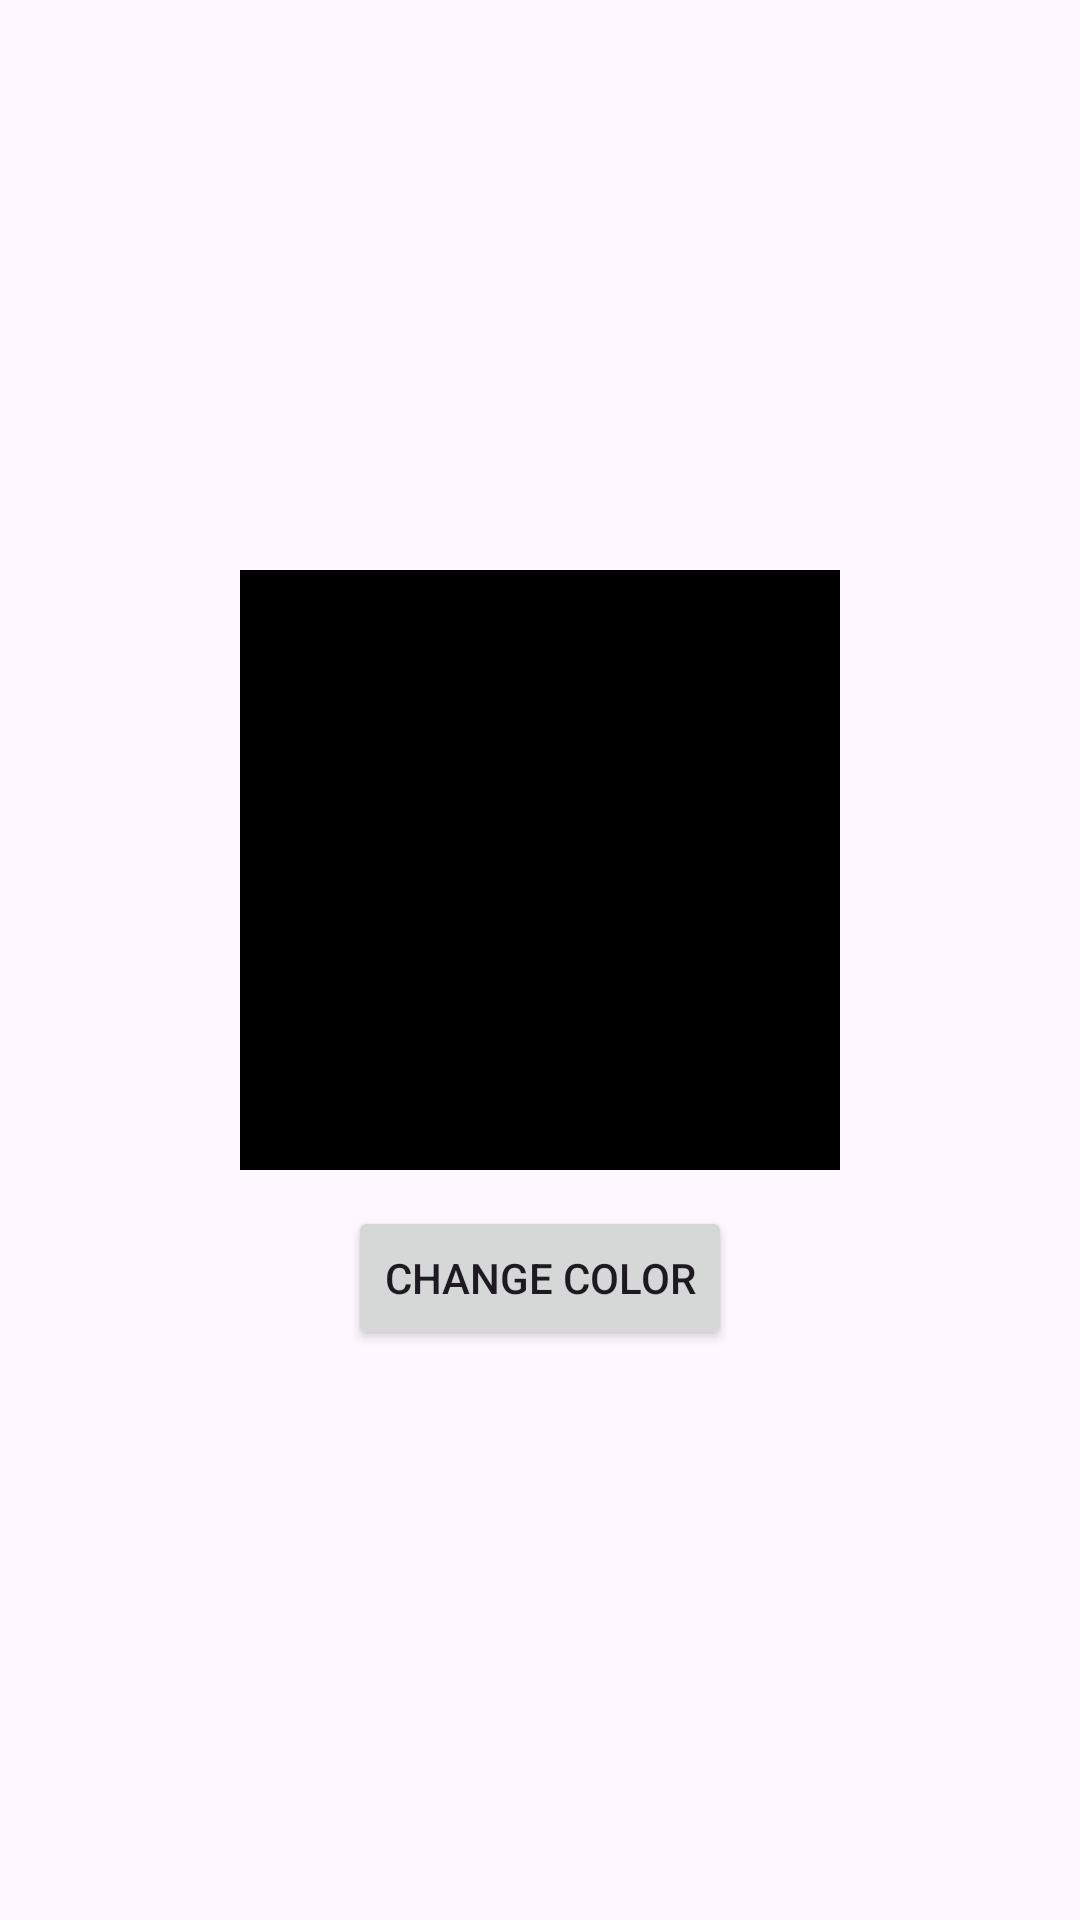

Reconstruct the res/layout file that produces this screen, plus the resources it refers to.
<!-- AndroidManifest.xml: application theme Theme.Simplemvvm -->
<!-- res/layout/fragment_current_color.xml -->
<?xml version="1.0" encoding="utf-8"?>
<androidx.constraintlayout.widget.ConstraintLayout xmlns:android="http://schemas.android.com/apk/res/android"
    xmlns:tools="http://schemas.android.com/tools"
    android:layout_width="match_parent"
    android:layout_height="match_parent"
    xmlns:app="http://schemas.android.com/apk/res-auto"
    tools:context=".views.current_color.CurrentColorFragment">

    <FrameLayout
        android:id="@+id/colorContainer"
        android:layout_width="200dp"
        android:layout_height="200dp"
        android:background="@android:color/black"
        android:padding="2dp"
        app:layout_constraintVertical_chainStyle="packed"
        app:layout_constraintStart_toStartOf="parent"
        app:layout_constraintEnd_toEndOf="parent"
        app:layout_constraintTop_toTopOf="parent"
        app:layout_constraintBottom_toTopOf="@id/changeColorButton">

        <View
            android:id="@+id/colorView"
            android:layout_width="match_parent"
            android:layout_height="match_parent"
            tools:background="#0088ff"/>

    </FrameLayout>

    <Button
        android:id="@+id/changeColorButton"
        android:layout_width="wrap_content"
        android:layout_height="wrap_content"
        android:layout_marginTop="12dp"
        android:text="@string/change_color"
        app:layout_constraintStart_toStartOf="parent"
        app:layout_constraintEnd_toEndOf="parent"
        app:layout_constraintTop_toBottomOf="@id/colorContainer"
        app:layout_constraintBottom_toBottomOf="parent"/>

</androidx.constraintlayout.widget.ConstraintLayout>
<!-- resources referenced by this layout -->
<resources>
  <string name="change_color">Change Color</string>
  <style name="Theme.Simplemvvm" parent="Base.Theme.Simplemvvm" />
  <style name="Base.Theme.Simplemvvm" parent="Theme.Material3.DayNight.NoActionBar">
          
          
      </style>
</resources>
